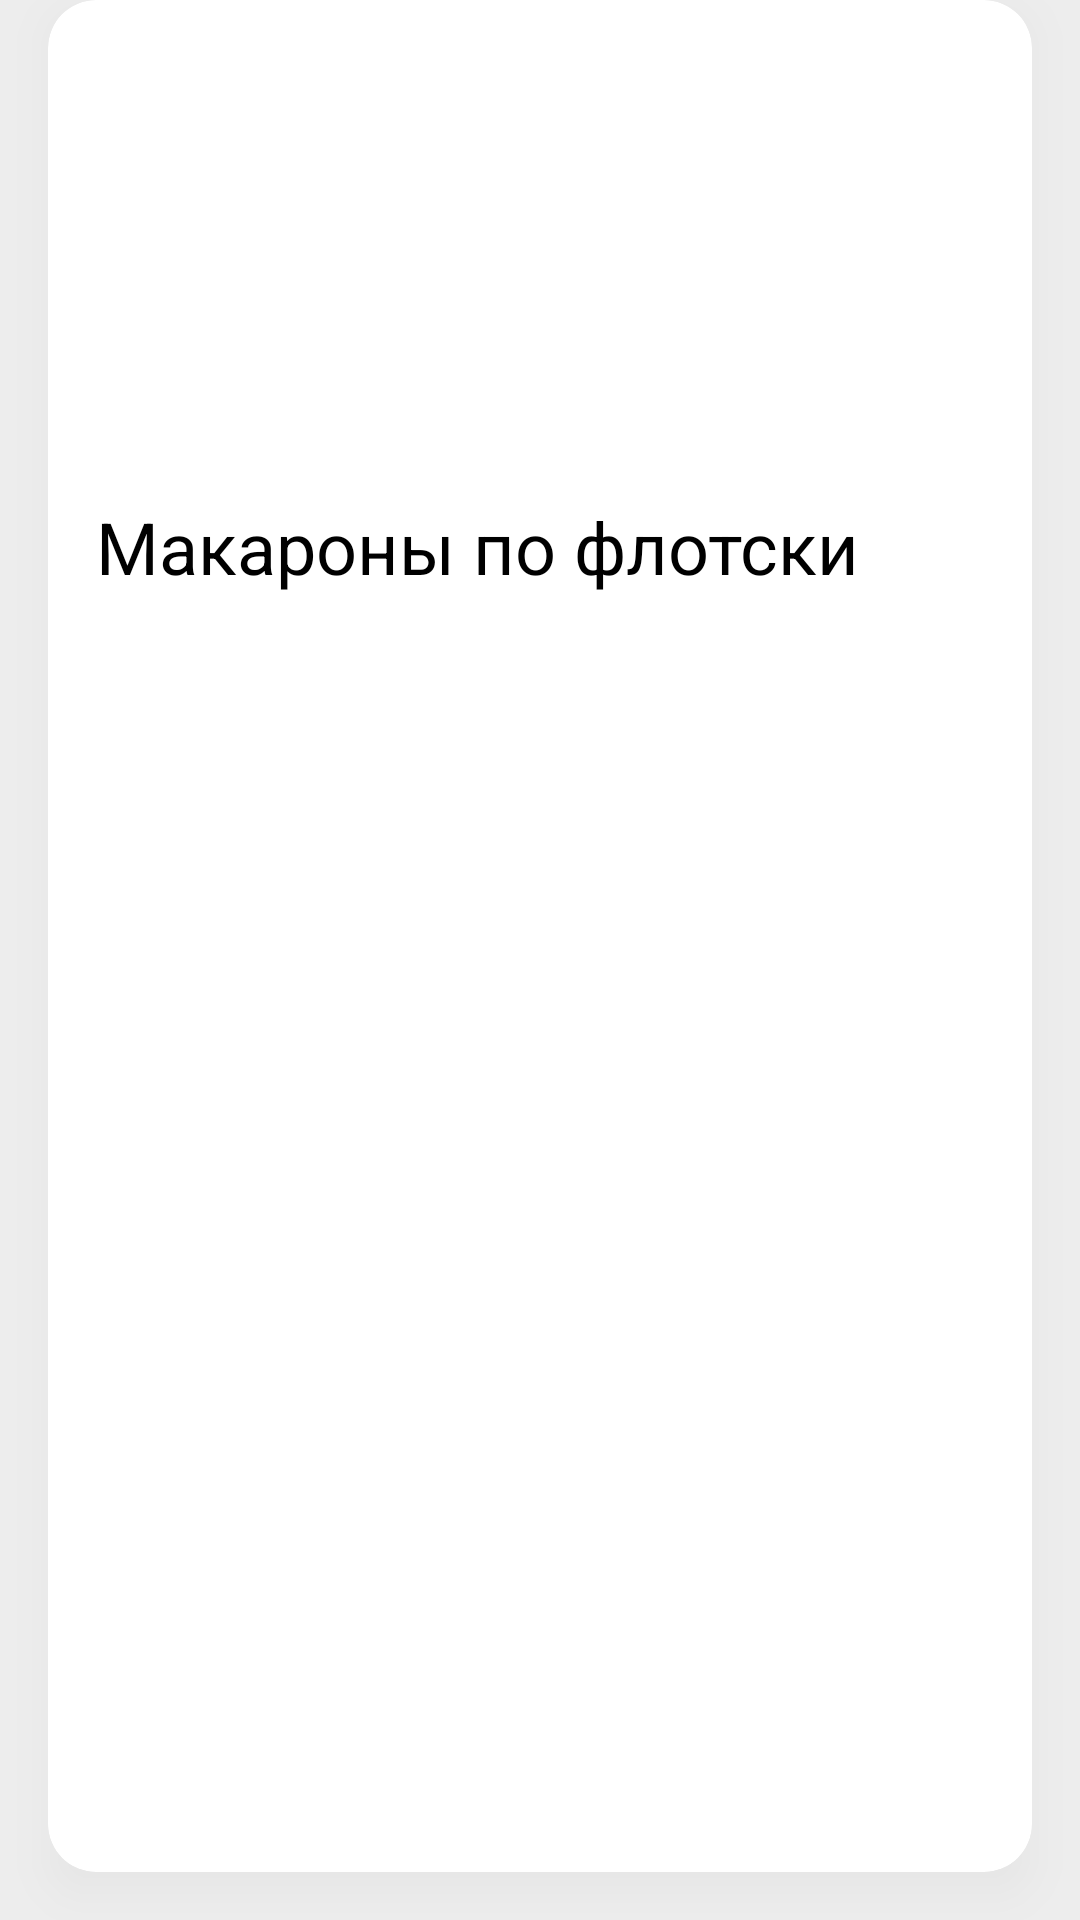

Write the Android layout XML for this screen, with the resource values it uses.
<!-- AndroidManifest.xml: application theme Theme.BookOfRecipes -->
<!-- res/layout/recipe_item.xml -->
<?xml version="1.0" encoding="utf-8"?>
<LinearLayout xmlns:android="http://schemas.android.com/apk/res/android"
    xmlns:app="http://schemas.android.com/apk/res-auto"
    xmlns:tools="http://schemas.android.com/tools"
    android:layout_width="match_parent"
    android:layout_height="wrap_content"
    android:animateLayoutChanges="true">

    <androidx.cardview.widget.CardView
        android:id="@+id/recipeCardView"
        style="@style/MainCardView"
        android:layout_width="wrap_content"
        android:layout_height="match_parent"
        android:layout_marginHorizontal="16dp"
        android:layout_marginBottom="16dp"
        android:layout_weight="1"
        android:animateLayoutChanges="true"
        android:outlineAmbientShadowColor="#00FF0000"
        android:outlineSpotShadowColor="#27000000"
        app:cardCornerRadius="16dp"
        app:cardElevation="8dp">

        <LinearLayout
            android:layout_width="match_parent"
            android:layout_height="match_parent"
            android:orientation="vertical">

            <ImageView
                android:id="@+id/recipeImageInList"
                android:layout_width="match_parent"
                android:layout_height="150dp"
                android:scaleType="centerCrop"
                android:visibility="visible"
                tools:srcCompat="@tools:sample/backgrounds/scenic" />

            <LinearLayout
                android:layout_width="match_parent"
                android:layout_height="wrap_content"
                android:orientation="horizontal">

                <TextView
                    android:id="@+id/textView11"
                    style="@style/TextViewMain"
                    android:layout_width="match_parent"
                    android:layout_height="wrap_content"
                    android:layout_gravity="center_vertical"
                    android:layout_marginStart="16dp"
                    android:layout_marginTop="16dp"
                    android:layout_marginEnd="16dp"
                    android:layout_marginBottom="16dp"
                    android:layout_weight="1"
                    android:gravity="center_vertical"
                    android:singleLine="true"
                    android:text="Макароны по флотски"
                    android:textSize="24sp" />

                <ImageView
                    android:id="@+id/favImage"
                    style="@style/IconImageViewPink"
                    android:layout_width="48dp"
                    android:layout_height="match_parent"
                    android:layout_gravity="bottom|right"
                    android:padding="12dp"
                    android:visibility="gone"
                    app:srcCompat="@drawable/ic_favorite" />

                <ImageView
                    android:id="@+id/unfavImage"
                    style="@style/IconImageViewSecond"
                    android:layout_width="48dp"
                    android:layout_height="match_parent"
                    android:layout_gravity="bottom|right"
                    android:padding="12dp"
                    android:visibility="gone"
                    app:srcCompat="@drawable/round_favorite_border_24" />
            </LinearLayout>

        </LinearLayout>

    </androidx.cardview.widget.CardView>

    <LinearLayout
        android:id="@+id/recipeMenuLinearLayout"
        android:layout_width="wrap_content"
        android:layout_height="match_parent"
        android:layout_marginBottom="16dp"
        android:orientation="vertical"
        android:visibility="gone">

        <Button
            android:id="@+id/deleteButton"
            style="@style/RedButtonStyle"
            android:layout_width="wrap_content"
            android:layout_height="match_parent"
            android:layout_marginEnd="16dp"
            android:animateLayoutChanges="true"
            android:insetTop="0dp"
            android:insetBottom="0dp"
            android:text="Удалить"
            app:cornerRadius="16dp"
            app:icon="@drawable/ic_delete" />

    </LinearLayout>

</LinearLayout>
<!-- resources referenced by this layout -->
<resources>
  <!-- drawable ic_delete (drawable) -->
  <vector android:height="36dp" android:tint="#3D3D3D"
      android:viewportHeight="24" android:viewportWidth="24"
      android:width="36dp" xmlns:android="http://schemas.android.com/apk/res/android">
      <path android:fillColor="@android:color/white" android:pathData="M6,19c0,1.1 0.9,2 2,2h8c1.1,0 2,-0.9 2,-2L18,7L6,7v12zM8,9h8v10L8,19L8,9zM15.5,4l-1,-1h-5l-1,1L5,4v2h14L19,4z"/>
  </vector>
  <style name="IconImageViewPink">
          <item name="tint">@color/yellow</item>
      </style>
  <style name="IconImageViewSecond">
          <item name="tint">@color/grey</item>
      </style>
  <style name="MainCardView">
          <item name="cardBackgroundColor">@color/white</item>
          <item name="android:outlineAmbientShadowColor">#00FFFFFF</item>
          <item name="android:outlineSpotShadowColor">@color/shadowColor</item>
          <item name="cardElevation">8dp</item>
      </style>
  <style name="RedButtonStyle">
          <item name="android:textColor">@color/white</item>
          <item name="android:backgroundTint">@color/red</item>
          <item name="iconTint">@color/white</item>
      </style>
  <style name="TextViewMain">
          <item name="android:textColor">@color/black</item>
      </style>
  <style name="Theme.BookOfRecipes" parent="Base.Theme.BookOfRecipes" />
  <color name="yellow">#FF7AA9</color>
  <color name="grey">#6C6C6C</color>
  <color name="white">#FFFFFFFF</color>
  <color name="shadowColor">#27000000</color>
  <color name="red">#F8614D</color>
  <color name="black">#FF000000</color>
  <style name="Base.Theme.BookOfRecipes" parent="Theme.Material3.DayNight.NoActionBar">
          <item name="android:colorBackground">@color/BackgroundWhite</item>
          <item name="android:statusBarColor">@color/BackgroundWhite</item>
          <item name="android:windowLightStatusBar">true</item>
          <item name="android:navigationBarColor">@color/white</item>
      </style>
  <color name="BackgroundWhite">#EDEDED</color>
</resources>
